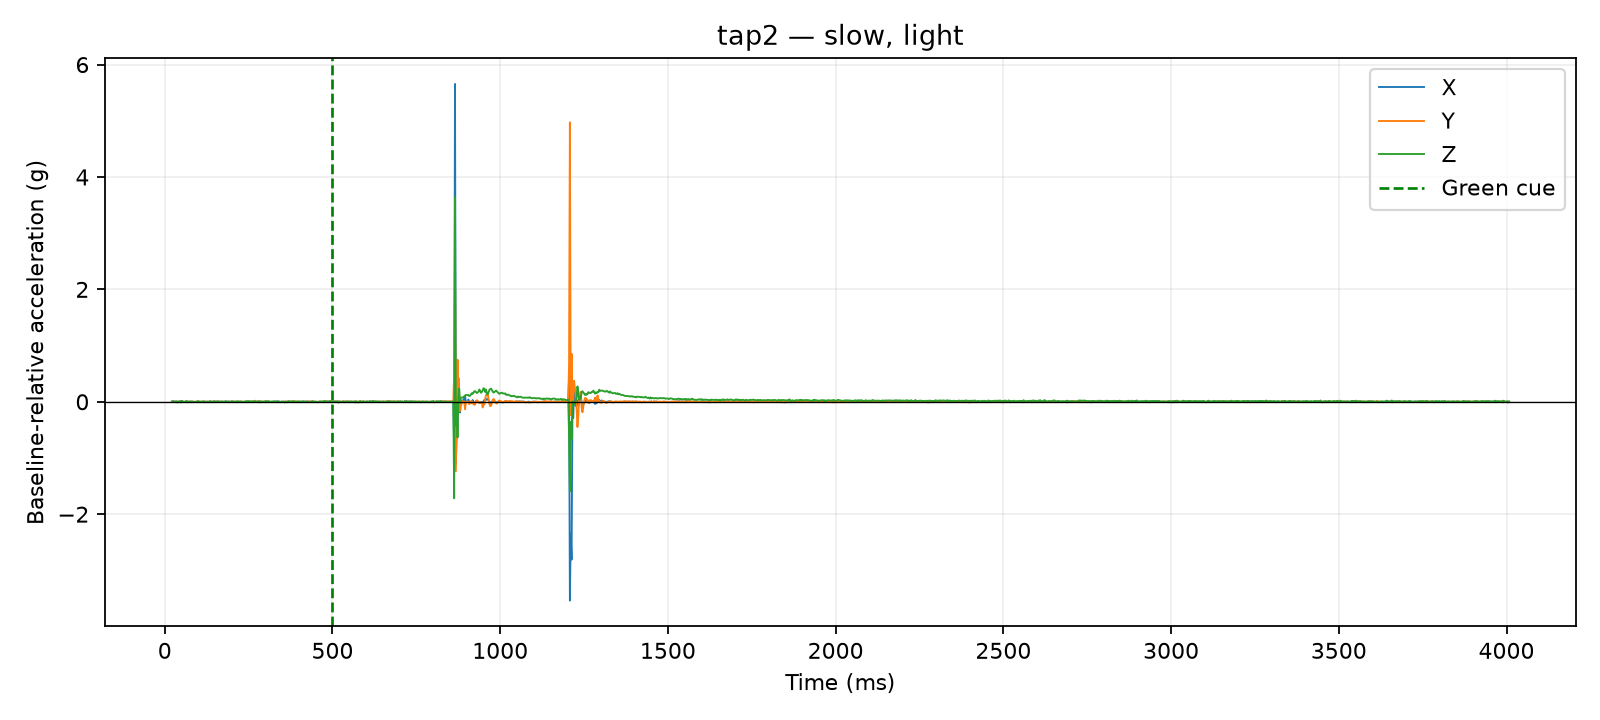

The file beside this chart, header and first rows:
time_us, x_g, y_g, z_g, time_ms, cue_time_us, x_delta_g, y_delta_g, z_delta_g, dynamic_magnitude_g, label, requested_pace, requested_force, session_id, operator_accepted
21128, 0.0039, 0.0351, 0.9126, 21.13, 500000, -0.0039, 0.0039, 0.0039, 0.006755, tap2, slow, light, 20260810_141717, True
21590, 0.0039, 0.0351, 0.9126, 21.59, 500000, -0.0039, 0.0039, 0.0039, 0.006755, tap2, slow, light, 20260810_141717, True
21993, 0.0039, 0.0351, 0.9126, 21.99, 500000, -0.0039, 0.0039, 0.0039, 0.006755, tap2, slow, light, 20260810_141717, True
22393, 0.0078, 0.0351, 0.9087, 22.39, 500000, 0.0, 0.0039, 0.0, 0.0039, tap2, slow, light, 20260810_141717, True
22800, 0.0078, 0.0351, 0.9087, 22.8, 500000, 0.0, 0.0039, 0.0, 0.0039, tap2, slow, light, 20260810_141717, True
23199, 0.0078, 0.0351, 0.9087, 23.2, 500000, 0.0, 0.0039, 0.0, 0.0039, tap2, slow, light, 20260810_141717, True
23610, 0.0078, 0.0351, 0.9087, 23.61, 500000, 0.0, 0.0039, 0.0, 0.0039, tap2, slow, light, 20260810_141717, True
24011, 0.0078, 0.0351, 0.9087, 24.01, 500000, 0.0, 0.0039, 0.0, 0.0039, tap2, slow, light, 20260810_141717, True
24410, 0.0078, 0.0351, 0.9087, 24.41, 500000, 0.0, 0.0039, 0.0, 0.0039, tap2, slow, light, 20260810_141717, True
24818, 0.0078, 0.0351, 0.9087, 24.82, 500000, 0.0, 0.0039, 0.0, 0.0039, tap2, slow, light, 20260810_141717, True
25217, 0.0195, 0.0351, 0.9087, 25.22, 500000, 0.0117, 0.0039, 0.0, 0.01233, tap2, slow, light, 20260810_141717, True
27506, 0.0117, 0.0312, 0.9126, 27.51, 500000, 0.0039, 0.0, 0.0039, 0.005515, tap2, slow, light, 20260810_141717, True
30011, 0.0117, 0.0312, 0.9126, 30.01, 500000, 0.0039, 0.0, 0.0039, 0.005515, tap2, slow, light, 20260810_141717, True
32516, 0.0039, 0.0312, 0.9087, 32.52, 500000, -0.0039, 0.0, 0.0, 0.0039, tap2, slow, light, 20260810_141717, True
35018, 0.0078, 0.0312, 0.9165, 35.02, 500000, 0.0, 0.0, 0.0078, 0.0078, tap2, slow, light, 20260810_141717, True
37520, 0.0078, 0.0351, 0.8931, 37.52, 500000, 0.0, 0.0039, -0.0156, 0.01608, tap2, slow, light, 20260810_141717, True
40030, 0.0078, 0.0351, 0.9087, 40.03, 500000, 0.0, 0.0039, 0.0, 0.0039, tap2, slow, light, 20260810_141717, True
42520, 0.0117, 0.0312, 0.9087, 42.52, 500000, 0.0039, 0.0, 0.0, 0.0039, tap2, slow, light, 20260810_141717, True
45013, 0.0117, 0.0273, 0.9165, 45.01, 500000, 0.0039, -0.0039, 0.0078, 0.009553, tap2, slow, light, 20260810_141717, True
47511, 0.0078, 0.0312, 0.897, 47.51, 500000, 0.0, 0.0, -0.0117, 0.0117, tap2, slow, light, 20260810_141717, True
50021, 0.0195, 0.0273, 0.9243, 50.02, 500000, 0.0117, -0.0039, 0.0156, 0.01989, tap2, slow, light, 20260810_141717, True
52506, 0.0117, 0.0273, 0.9204, 52.51, 500000, 0.0039, -0.0039, 0.0117, 0.01293, tap2, slow, light, 20260810_141717, True
55000, 0.0078, 0.0273, 0.9087, 55.0, 500000, 0.0, -0.0039, 0.0, 0.0039, tap2, slow, light, 20260810_141717, True
57511, 0.0039, 0.0273, 0.9087, 57.51, 500000, -0.0039, -0.0039, 0.0, 0.005515, tap2, slow, light, 20260810_141717, True
60023, 0.0078, 0.0351, 0.9048, 60.02, 500000, 0.0, 0.0039, -0.0039, 0.005515, tap2, slow, light, 20260810_141717, True
62520, 0.0078, 0.0312, 0.9087, 62.52, 500000, 0.0, 0.0, 0.0, 0.0, tap2, slow, light, 20260810_141717, True
65015, 0.0078, 0.039, 0.9243, 65.02, 500000, 0.0, 0.0078, 0.0156, 0.01744, tap2, slow, light, 20260810_141717, True
67514, 0.0039, 0.039, 0.9009, 67.51, 500000, -0.0039, 0.0078, -0.0078, 0.0117, tap2, slow, light, 20260810_141717, True
70025, 0.0078, 0.0312, 0.9009, 70.03, 500000, 0.0, 0.0, -0.0078, 0.0078, tap2, slow, light, 20260810_141717, True
72518, 0.0039, 0.0312, 0.9126, 72.52, 500000, -0.0039, 0.0, 0.0039, 0.005515, tap2, slow, light, 20260810_141717, True
75009, 0.0117, 0.0273, 0.9126, 75.01, 500000, 0.0039, -0.0039, 0.0039, 0.006755, tap2, slow, light, 20260810_141717, True
78035, 0.0117, 0.0312, 0.9009, 78.03, 500000, 0.0039, 0.0, -0.0078, 0.008721, tap2, slow, light, 20260810_141717, True
80009, 0.0078, 0.039, 0.9087, 80.01, 500000, 0.0, 0.0078, 0.0, 0.0078, tap2, slow, light, 20260810_141717, True
82502, 0.0117, 0.0312, 0.9087, 82.5, 500000, 0.0039, 0.0, 0.0, 0.0039, tap2, slow, light, 20260810_141717, True
85000, 0.0039, 0.0351, 0.9009, 85.0, 500000, -0.0039, 0.0039, -0.0078, 0.009553, tap2, slow, light, 20260810_141717, True
87529, 0.0039, 0.0312, 0.9048, 87.53, 500000, -0.0039, 0.0, -0.0039, 0.005515, tap2, slow, light, 20260810_141717, True
90009, 0.0078, 0.0273, 0.9087, 90.01, 500000, 0.0, -0.0039, 0.0, 0.0039, tap2, slow, light, 20260810_141717, True
92523, 0.0078, 0.0273, 0.9087, 92.52, 500000, 0.0, -0.0039, 0.0, 0.0039, tap2, slow, light, 20260810_141717, True
95018, 0.0039, 0.0273, 0.9048, 95.02, 500000, -0.0039, -0.0039, -0.0039, 0.006755, tap2, slow, light, 20260810_141717, True
97515, 0.0078, 0.0351, 0.9204, 97.52, 500000, 0.0, 0.0039, 0.0117, 0.01233, tap2, slow, light, 20260810_141717, True
100024, 0.0039, 0.039, 0.9165, 100, 500000, -0.0039, 0.0078, 0.0078, 0.0117, tap2, slow, light, 20260810_141717, True
102526, 0.0078, 0.0312, 0.9087, 102.5, 500000, 0.0, 0.0, 0.0, 0.0, tap2, slow, light, 20260810_141717, True
105019, 0.0117, 0.0273, 0.9087, 105, 500000, 0.0039, -0.0039, 0.0, 0.005515, tap2, slow, light, 20260810_141717, True
107520, 0.0039, 0.0351, 0.9087, 107.5, 500000, -0.0039, 0.0039, 0.0, 0.005515, tap2, slow, light, 20260810_141717, True
110000, 0.0078, 0.0273, 0.9048, 110.0, 500000, 0.0, -0.0039, -0.0039, 0.005515, tap2, slow, light, 20260810_141717, True
112515, 0.0039, 0.0351, 0.9126, 112.5, 500000, -0.0039, 0.0039, 0.0039, 0.006755, tap2, slow, light, 20260810_141717, True
115011, 0.0078, 0.0351, 0.9165, 115, 500000, 0.0, 0.0039, 0.0078, 0.008721, tap2, slow, light, 20260810_141717, True
117508, 0.0, 0.0312, 0.9126, 117.5, 500000, -0.0078, 0.0, 0.0039, 0.008721, tap2, slow, light, 20260810_141717, True
120023, 0.0078, 0.039, 0.9009, 120, 500000, 0.0, 0.0078, -0.0078, 0.01103, tap2, slow, light, 20260810_141717, True
122525, 0.0039, 0.0273, 0.9087, 122.5, 500000, -0.0039, -0.0039, 0.0, 0.005515, tap2, slow, light, 20260810_141717, True
125022, 0.0117, 0.0273, 0.9048, 125, 500000, 0.0039, -0.0039, -0.0039, 0.006755, tap2, slow, light, 20260810_141717, True
127518, 0.0, 0.039, 0.9048, 127.5, 500000, -0.0078, 0.0078, -0.0039, 0.0117, tap2, slow, light, 20260810_141717, True
130030, 0.0039, 0.0234, 0.9048, 130, 500000, -0.0039, -0.0078, -0.0039, 0.009553, tap2, slow, light, 20260810_141717, True
132517, 0.0117, 0.0312, 0.9126, 132.5, 500000, 0.0039, 0.0, 0.0039, 0.005515, tap2, slow, light, 20260810_141717, True
135014, 0.0078, 0.0351, 0.9165, 135, 500000, 0.0, 0.0039, 0.0078, 0.008721, tap2, slow, light, 20260810_141717, True
137513, 0.0078, 0.0351, 0.9165, 137.5, 500000, 0.0, 0.0039, 0.0078, 0.008721, tap2, slow, light, 20260810_141717, True
140026, 0.0039, 0.0312, 0.9009, 140, 500000, -0.0039, 0.0, -0.0078, 0.008721, tap2, slow, light, 20260810_141717, True
142508, 0.0078, 0.0351, 0.9048, 142.5, 500000, 0.0, 0.0039, -0.0039, 0.005515, tap2, slow, light, 20260810_141717, True
145005, 0.0117, 0.0351, 0.9126, 145, 500000, 0.0039, 0.0039, 0.0039, 0.006755, tap2, slow, light, 20260810_141717, True
147502, 0.0117, 0.039, 0.9126, 147.5, 500000, 0.0039, 0.0078, 0.0039, 0.009553, tap2, slow, light, 20260810_141717, True
... 1,540 more rows
